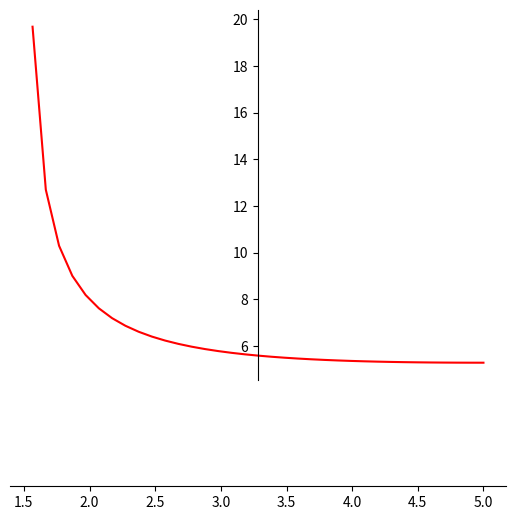

This chart was generated by the following Python code:
import math
import matplotlib.pyplot as plt
import numpy as np

""" 
- abs is abosolute value
- use np.sqrt instead of math.sqrt
"""


# 100 linearly spaced numbers
x = np.linspace(-5,5,100)

# the function, which is y = x^2 here
y = (2*x+4)/np.sqrt(2*x-3)

# setting the axes at the centre
fig = plt.figure()
ax = fig.add_subplot(1, 1, 1)
ax.spines['left'].set_position('center')
ax.spines['bottom'].set_position('zero')
ax.spines['right'].set_color('none')
ax.spines['top'].set_color('none')
ax.xaxis.set_ticks_position('bottom')
ax.yaxis.set_ticks_position('left')

# plot the function
plt.plot(x,y, 'r')

# show the plot
plt.show()
